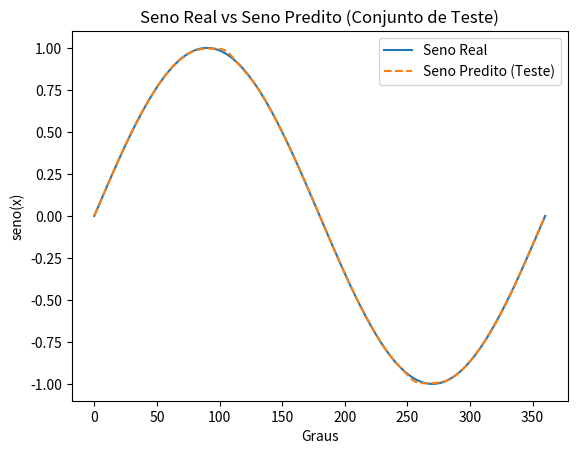

Here is the Python script that generated this plot:
import numpy as np;
import math;
import matplotlib.pyplot as plot;

# Configuração da rede neural
tamanho_entrada = 1   # 1 entrada (valor de x)
tamanho_oculto_1 = 40  # tamanho da primeira camada oculta (melhor resultado 40)
tamanho_oculto_2 = 20  # tamanho da segunda camada oculta (melhor resultado 20)
tamanho_saida = 1  # 1 saída (valor de sin(x))
taxa_aprendizado = 0.001  # Taxa de aprendizado
epocas = 10000  # Número de épocas (10000 ja é o suficiente)
tolerancia = 1e-7  # Critério de tolerância para early stopping
paciencia = 1000  # Número de épocas sem melhoria antes de parar 

# Funções matematicas:
def tangente_hiperbolica(x): # Função de ativação tangente hiperbólica
    return np.tanh(x)

def deriva_tanH(x): #Função de derivação da tangente hiperbólica
    return 1 - np.tanh(x) ** 2

def erro_quadratico_medio(y_real, y_predito): #Função do erro quadratico médio (custo)
    return np.mean((y_real - y_predito) ** 2)

#Geração e Normalização dos dados
# Gera dados de treinamento
X_treino = np.linspace(0, 2 * np.pi, 20).reshape(-1, 1) # Retorna X numeros espaçados igualmente entre o intervalo dado
y_treino = np.sin(X_treino)
#Gera dados de teste
X_teste = np.linspace(0, 2 * np.pi, 150).reshape(-1, 1)
y_teste = np.sin(X_teste)
#Garante que os dados estão entre -1 e 1
X_treino = (X_treino - np.pi) / np.pi
X_teste = (X_teste - np.pi) / np.pi

# Inicialização dos pesos 
W1 = np.random.randn(tamanho_entrada, tamanho_oculto_1) * np.sqrt(2. / tamanho_entrada) #Weight
b1 = np.zeros((1, tamanho_oculto_1)) #Bias
W2 = np.random.randn(tamanho_oculto_1, tamanho_oculto_2) * np.sqrt(2. / tamanho_oculto_1)
b2 = np.zeros((1, tamanho_oculto_2))
W3 = np.random.randn(tamanho_oculto_2, tamanho_saida) * np.sqrt(2. / tamanho_oculto_2)
b3 = np.zeros((1, tamanho_saida))

# Algoritmo de otimização Adam (com acumuladores de momento)
mW1, mW2, mW3 = 0, 0, 0
vW1, vW2, vW3 = 0, 0, 0
mb1, mb2, mb3 = 0, 0, 0
vb1, vb2, vb3 = 0, 0, 0
beta1, beta2 = 0.9, 0.999
epsilon = 1e-8

# Função para atualizar pesos com Adam
def atualizar_adam(parametro, gradiente, m, v, t, taxa_aprendizado):
    m = beta1 * m + (1 - beta1) * gradiente
    v = beta2 * v + (1 - beta2) * (gradiente ** 2)
    m_corrigido = m / (1 - beta1 ** t)
    v_corrigido = v / (1 - beta2 ** t)
    parametro += taxa_aprendizado * m_corrigido / (np.sqrt(v_corrigido) + epsilon)
    return parametro, m, v

# Treinamento da rede neural com backpropagation e Adam
for epoca in range(epocas):
    # Foward Pass
    entrada_camada_oculta_1 = np.dot(X_treino, W1) + b1
    saida_camada_oculta_1 = tangente_hiperbolica(entrada_camada_oculta_1)

    entrada_camada_oculta_2 = np.dot(saida_camada_oculta_1, W2) + b2
    saida_camada_oculta_2 = tangente_hiperbolica(entrada_camada_oculta_2)

    entrada_camada_saida = np.dot(saida_camada_oculta_2, W3) + b3
    saida_predita = tangente_hiperbolica(entrada_camada_saida)  # Aplica tanh na saída

    # Calcular o erro (loss)
    erro = erro_quadratico_medio(y_treino, saida_predita)
    
    # Backpropagation
    erro_gradiente = y_treino - saida_predita

    # Gradiente para a camada de saída
    d_saida = erro_gradiente * deriva_tanH(saida_predita)

    # Gradiente para a segunda camada escondida
    d_camada_oculta_2 = d_saida.dot(W3.T) * deriva_tanH(entrada_camada_oculta_2)

    # Gradiente para a primeira camada escondida
    d_camada_oculta_1 = d_camada_oculta_2.dot(W2.T) * deriva_tanH(entrada_camada_oculta_1)

    # Atualização dos pesos e bias com Adam
    W3, mW3, vW3 = atualizar_adam(W3, saida_camada_oculta_2.T.dot(d_saida), mW3, vW3, epoca + 1, taxa_aprendizado)
    b3, mb3, vb3 = atualizar_adam(b3, np.sum(d_saida, axis=0, keepdims=True), mb3, vb3, epoca + 1, taxa_aprendizado)
    W2, mW2, vW2 = atualizar_adam(W2, saida_camada_oculta_1.T.dot(d_camada_oculta_2), mW2, vW2, epoca + 1, taxa_aprendizado)
    b2, mb2, vb2 = atualizar_adam(b2, np.sum(d_camada_oculta_2, axis=0, keepdims=True), mb2, vb2, epoca + 1, taxa_aprendizado)
    W1, mW1, vW1 = atualizar_adam(W1, X_treino.T.dot(d_camada_oculta_1), mW1, vW1, epoca + 1, taxa_aprendizado)
    b1, mb1, vb1 = atualizar_adam(b1, np.sum(d_camada_oculta_1, axis=0, keepdims=True), mb1, vb1, epoca + 1, taxa_aprendizado)

    # Imprimir o erro a cada 5000 épocas
    if (epoca + 1) % 1000 == 0:
        print(f"Época {epoca+1}/{epocas}, Erro: {erro:.10f}")

# Após o treinamento, testar o modelo com os dados de teste
entrada_camada_oculta_1_teste = np.dot(X_teste, W1) + b1
saida_camada_oculta_1_teste = tangente_hiperbolica(entrada_camada_oculta_1_teste)

entrada_camada_oculta_2_teste = np.dot(saida_camada_oculta_1_teste, W2) + b2
saida_camada_oculta_2_teste = tangente_hiperbolica(entrada_camada_oculta_2_teste)

entrada_camada_saida_teste = np.dot(saida_camada_oculta_2_teste, W3) + b3
y_predito_teste = tangente_hiperbolica(entrada_camada_saida_teste)  # Usando tanh para a saída

# Calcular o erro no conjunto de teste
erro_teste = erro_quadratico_medio(y_teste, y_predito_teste)
print(f"Erro no conjunto de teste: {erro_teste:.10f}")

# Plotar os resultados no conjunto de teste, com o eixo X em graus
X_teste_graus = (X_teste * np.pi + np.pi) * 180 / np.pi  # Converter de radianos para graus

plot.plot(X_teste_graus, y_teste, label='Seno Real')
plot.plot(X_teste_graus, y_predito_teste, label='Seno Predito (Teste)', linestyle='--')
plot.title('Seno Real vs Seno Predito (Conjunto de Teste)')
plot.xlabel('Graus')
plot.ylabel('seno(x)')
plot.legend()
plot.show()